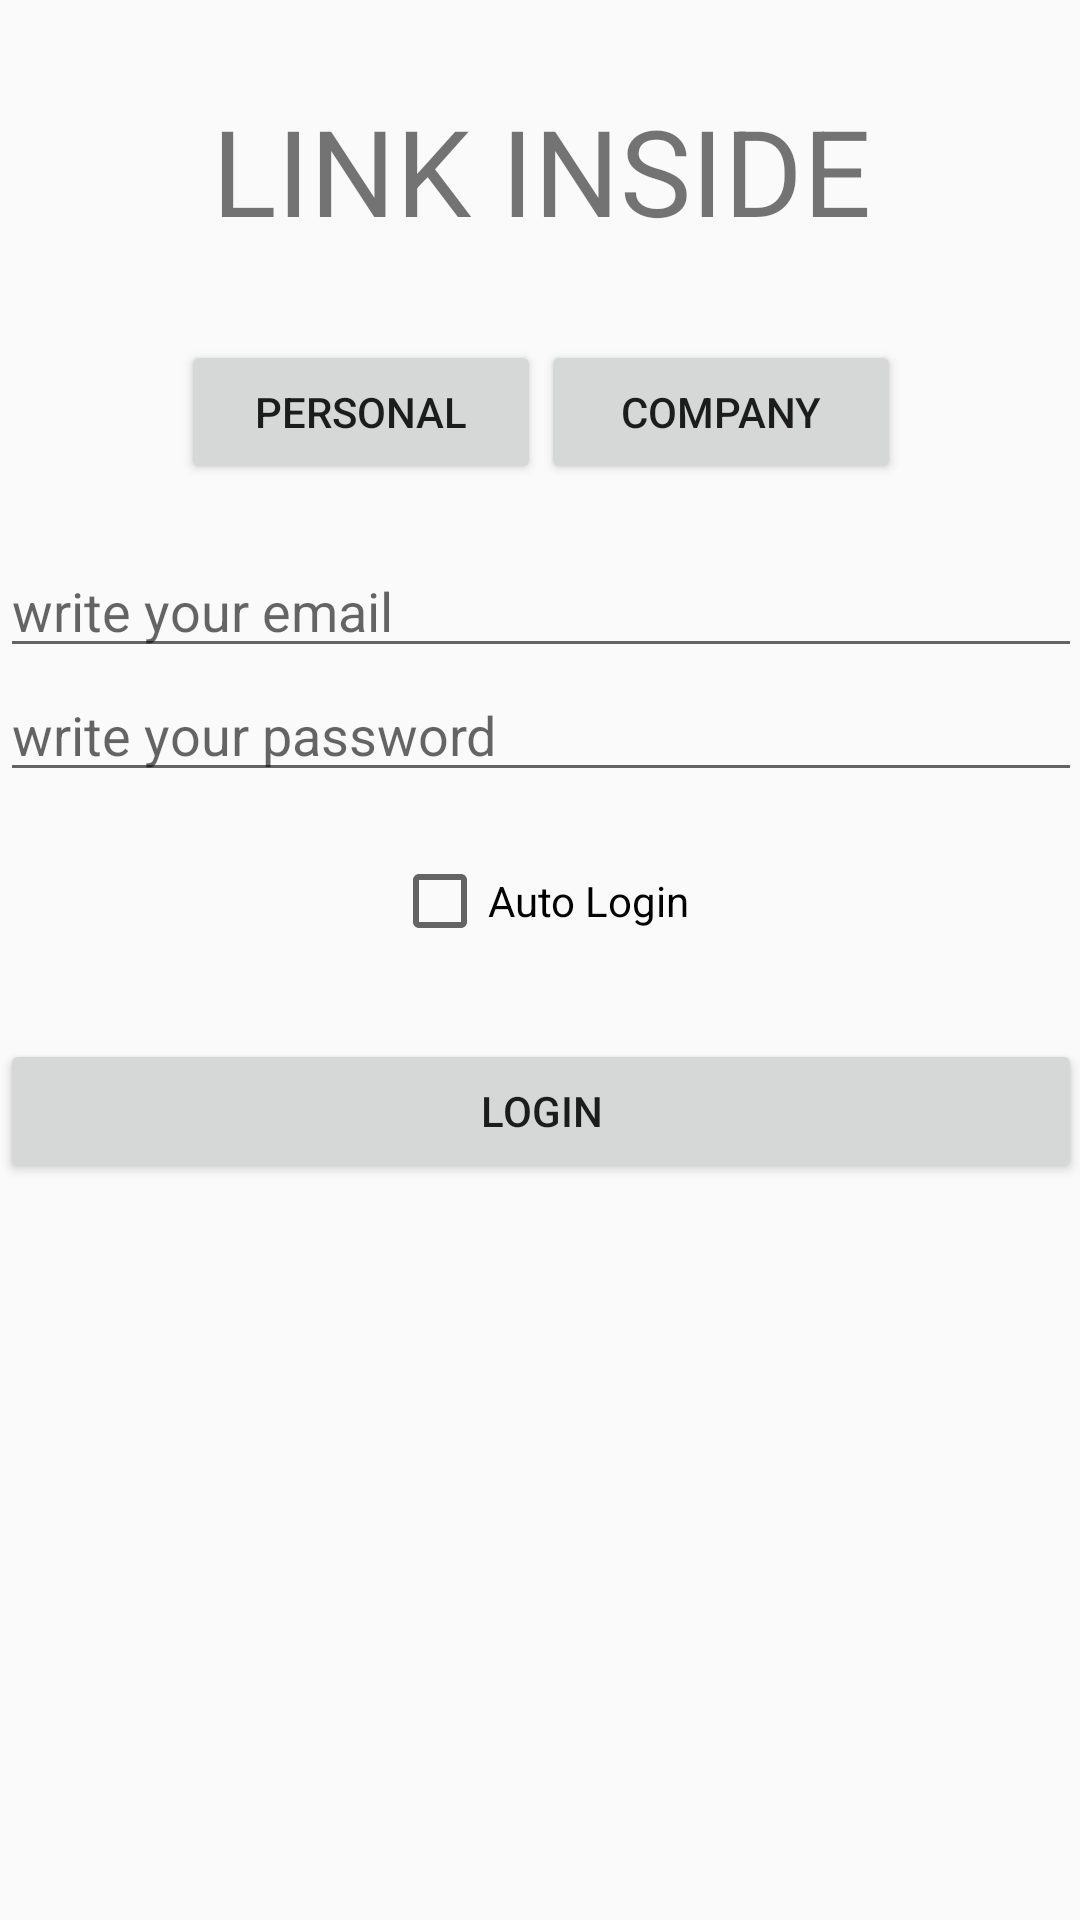

The Android layout XML behind this screen, and the referenced resources:
<!-- AndroidManifest.xml: application theme AppTheme -->
<!-- res/layout/activity_login.xml -->
<?xml version="1.0" encoding="utf-8"?>
<ScrollView xmlns:android="http://schemas.android.com/apk/res/android"
    xmlns:tools="http://schemas.android.com/tools"
    android:id="@+id/activity_login"
    android:layout_width="match_parent"
    android:layout_height="match_parent"
    android:paddingBottom="@dimen/activity_vertical_margin"
    android:paddingLeft="@dimen/activity_horizontal_margin"
    android:paddingRight="@dimen/activity_horizontal_margin"
    android:paddingTop="@dimen/activity_vertical_margin"
    tools:context="kita.example.com.kitkatproject.LoginActivity">

    <LinearLayout
        android:orientation="vertical"
        android:layout_width="match_parent"
        android:layout_height="match_parent">

        <TextView
            android:layout_marginTop="30dp"
            android:layout_width="match_parent"
            android:layout_height="wrap_content"
            android:text="LINK INSIDE"
            android:layout_marginBottom="30dp"
            android:textSize="40dp"
            android:gravity="center"/>

        <LinearLayout
            android:orientation="horizontal"
            android:layout_width="match_parent"
            android:layout_height="wrap_content"
            android:gravity="center">

            <Button
                android:id="@+id/applicantLoginButton"
                android:onClick="flagClick"
                android:layout_width="120dp"
                android:layout_height="wrap_content"
                android:text="Personal"/>

            <Button
                android:id="@+id/companyLoginButton"
                android:onClick="flagClick"
                android:layout_width="120dp"
                android:layout_height="wrap_content"
                android:text="company"/>
        </LinearLayout>

        <EditText
            android:layout_marginTop="20dp"
            android:id="@+id/loginId"
            android:layout_width="match_parent"
            android:layout_height="wrap_content"
            android:inputType="textEmailAddress"
            android:hint="write your email"/>

        <EditText
            android:id="@+id/loginPassword"
            android:layout_width="match_parent"
            android:layout_height="wrap_content"
            android:inputType="textPassword"
            android:hint="write your password"/>

        <TextView
            android:layout_width="match_parent"
            android:layout_height="wrap_content"
            android:gravity="center"
            android:text=""
            android:id="@+id/loginResult"
            android:textSize="15dp"
            android:textColor="#ff22"/>

        <LinearLayout
            android:gravity="center"
            android:orientation="horizontal"
            android:layout_width="match_parent"
            android:layout_height="wrap_content">

            <CheckBox
                android:id="@+id/auto_login"
                android:text="Auto Login"
                android:layout_width="wrap_content"
                android:layout_height="wrap_content" />

        </LinearLayout>

        <Button
            android:layout_marginTop="30dp"
            android:onClick="mOnClick"
            android:id="@+id/signIn"
            android:text="Login"
            android:layout_width="match_parent"
            android:layout_height="wrap_content" />
    </LinearLayout>
</ScrollView>
<!-- resources referenced by this layout -->
<resources>
  <style name="AppTheme" parent="Theme.AppCompat.Light.DarkActionBar">
          
          <item name="colorPrimary">#ffcc</item>
          <item name="colorPrimaryDark">@color/colorPrimaryDark</item>
          <item name="colorAccent">@color/colorAccent</item>
      </style>
  <!-- not gathered from this repository: default colours our renderer supplied (Android Studio template values) -->
  <color name="colorPrimaryDark">#FF3700B3</color>
  <color name="colorAccent">#FF03DAC5</color>
</resources>
